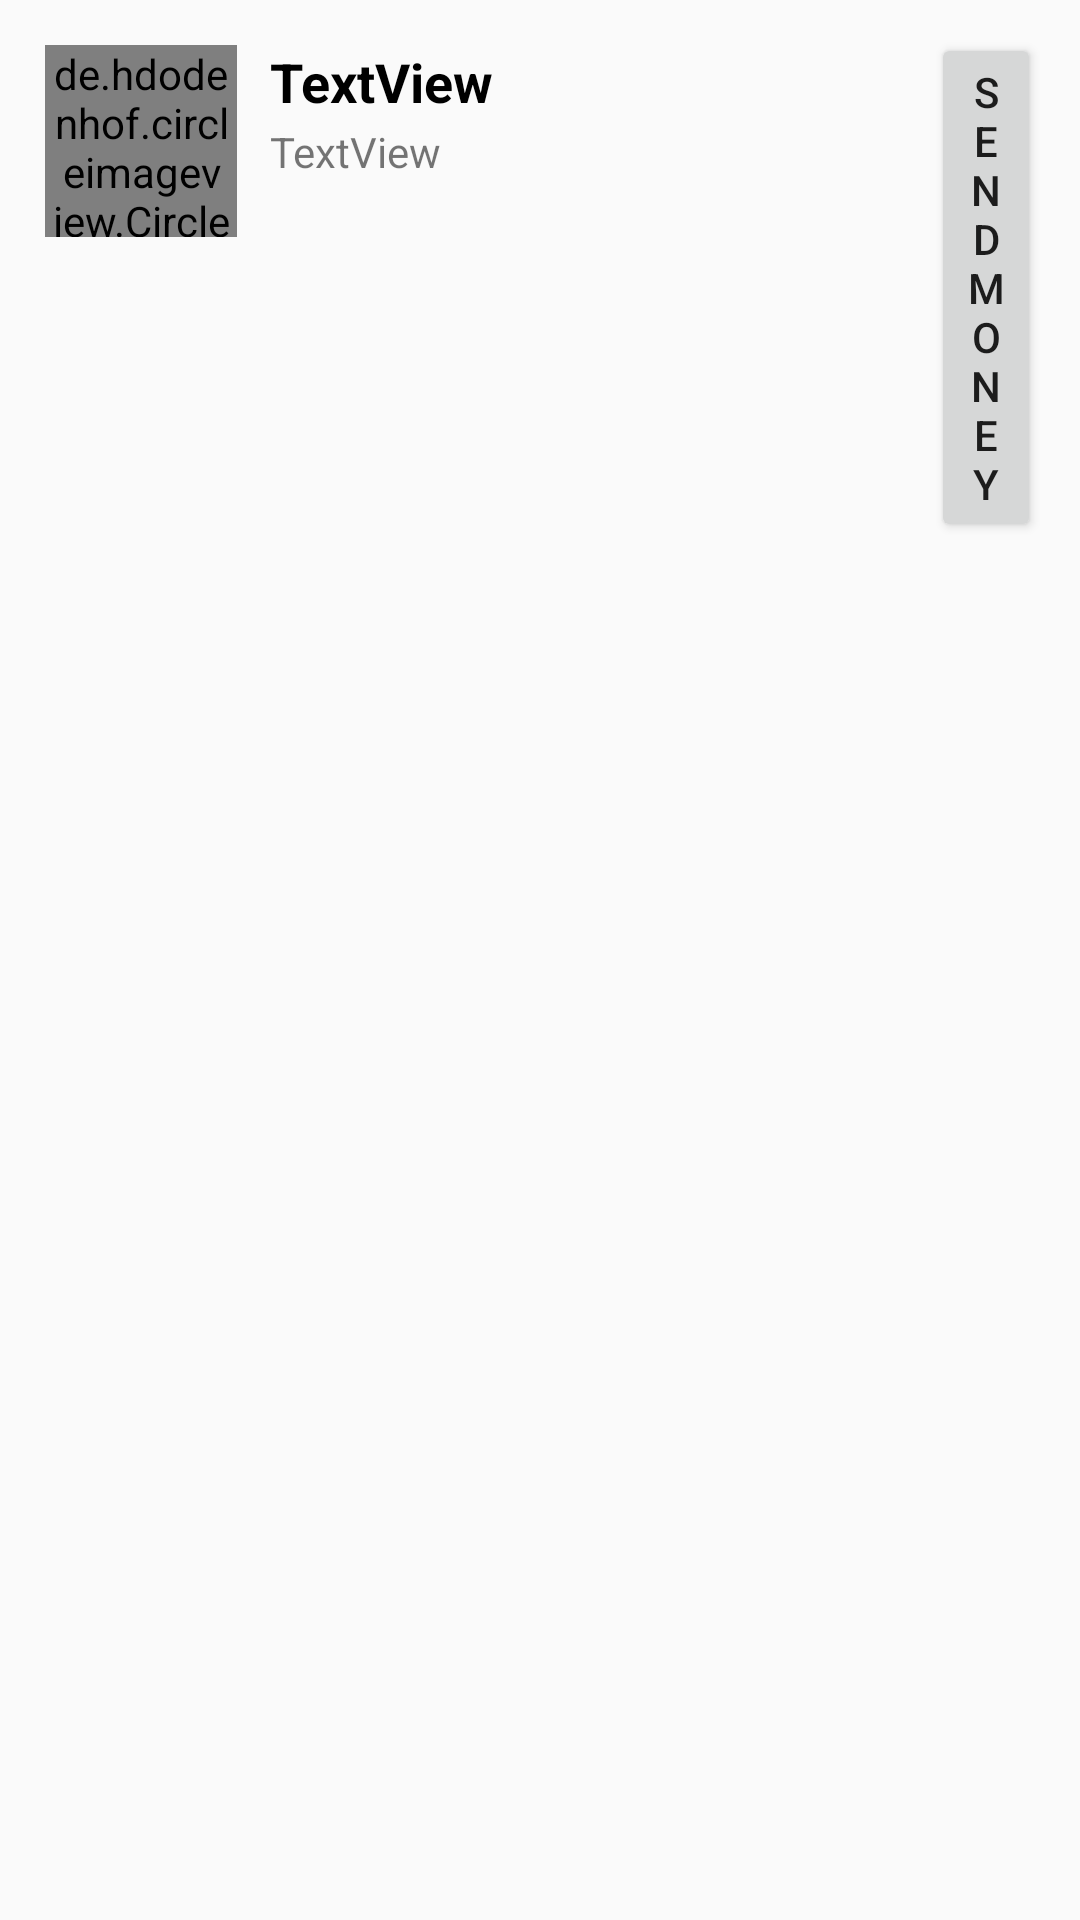

Android layout source for this screen:
<!-- AndroidManifest.xml: application theme AppTheme -->
<!-- res/layout/transaction_single_layout.xml -->
<?xml version="1.0" encoding="utf-8"?>
<RelativeLayout xmlns:android="http://schemas.android.com/apk/res/android"
    xmlns:app="http://schemas.android.com/apk/res-auto"
    xmlns:tools="http://schemas.android.com/tools"
    android:layout_width="match_parent"
    android:layout_height="wrap_content">

    <TextView
        android:id="@+id/transaction_users_single_name"
        android:layout_width="wrap_content"
        android:layout_height="wrap_content"
        android:layout_alignParentStart="true"
        android:layout_alignParentTop="true"
        android:layout_marginStart="90dp"
        android:layout_marginTop="15dp"
        android:text="TextView"
        android:textColor="#000000"
        android:textSize="18sp"
        android:textStyle="bold" />

    <TextView
        android:id="@+id/transaction_users_single_status"
        android:layout_width="wrap_content"
        android:layout_height="wrap_content"
        android:layout_alignParentStart="true"
        android:layout_alignParentTop="true"
        android:layout_centerVertical="true"
        android:layout_marginStart="90dp"
        android:layout_marginTop="41dp"
        android:text="TextView" />

    <de.hdodenhof.circleimageview.CircleImageView
        android:id="@+id/transaction_users_single_image"
        android:layout_width="64dp"
        android:layout_height="64dp"
        android:layout_marginLeft="15dp"
        android:layout_marginTop="15dp"
        android:layout_marginBottom="15dp"
        android:src="@drawable/default_image" />

    <Button
        android:id="@+id/send_money_button"
        android:layout_width="wrap_content"
        android:layout_height="wrap_content"
        android:layout_alignParentTop="true"
        android:layout_alignParentEnd="true"
        android:layout_marginStart="146dp"
        android:layout_marginTop="11dp"
        android:layout_marginEnd="13dp"
        android:layout_toEndOf="@+id/transaction_users_single_name"
        android:text="Send Money" />


</RelativeLayout>
<!-- resources referenced by this layout -->
<resources>
  <style name="AppTheme" parent="Theme.AppCompat.Light.DarkActionBar">
          
          <item name="colorPrimary">@color/colorPrimary</item>
          <item name="colorPrimaryDark">@color/colorPrimaryDark</item>
          <item name="colorAccent">@color/colorAccent</item>
          <item name="windowActionBar">false</item>
          <item name="windowNoTitle">true</item>
      </style>
  <color name="colorPrimary">#E6295F</color>
  <color name="colorPrimaryDark">#D61B50</color>
  <color name="colorAccent">#D81B60</color>
</resources>
